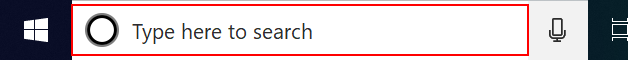
Task: Simple Calculator 
Workflow: Main

Step 1: click on the button in window 'Type here to search' (explorer.exe)

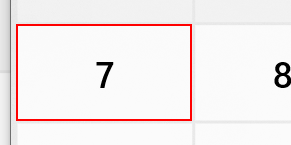
Step 2: click on the button

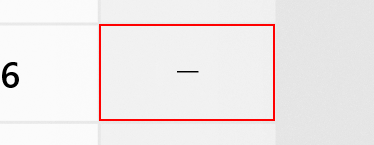
Step 3: Anchor Find Element 'button  Minus' on the button 'Minus' in window 'Calculator' (applicationframehost.exe)

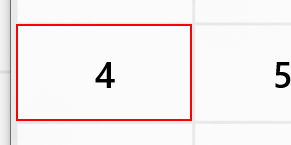
Step 4: click on the button

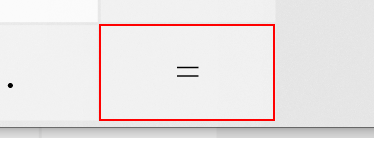
Step 5: Anchor Find Element 'button  Equals' on the button 'Equals' in window 'Calculator' (applicationframehost.exe)

Step 6: click on the button (same screen as step 3)

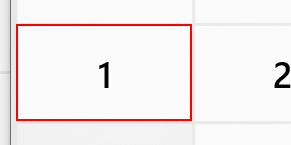
Step 7: Anchor Find Element 'button  One' on the button 'One' in window 'Calculator' (applicationframehost.exe)

Step 8: click on the button 'One' in window 'Calculator' (applicationframehost.exe) (same screen as step 7)

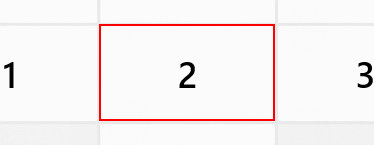
Step 9: click on the button 'Two' in window 'Calculator' (applicationframehost.exe)

Step 10: click on the button 'Equals' in window 'Calculator' (applicationframehost.exe) (same screen as step 5)

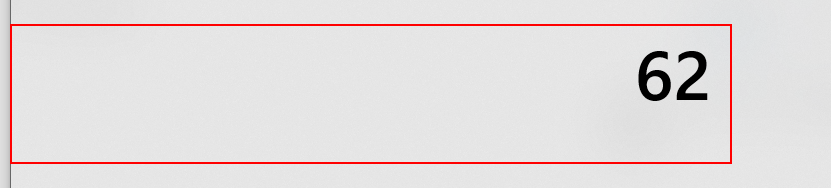
Step 11: click on the text 'Display is 62' in window 'Calculator' (applicationframehost.exe)
